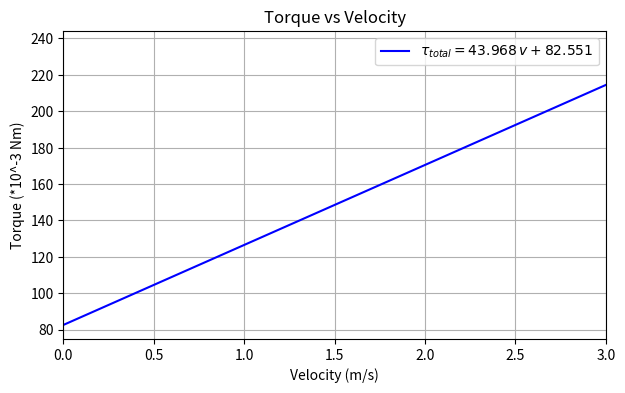

Reproduce this figure in Python.
import matplotlib.pyplot as plt
import numpy as np

slope = 43.968
intercept = 82.551

v = np.linspace(0, 3.5, 100)
torque = slope * v + intercept

plt.figure(figsize=(7, 4))
plt.plot(v, torque, label=r'$\tau_{total} = 43.968\,v + 82.551$', color='blue')
plt.xlabel("Velocity (m/s)")
plt.ylabel("Torque (*10^-3 Nm)")
plt.title("Torque vs Velocity")
plt.xlim(0, 3)
plt.grid()
plt.legend()
plt.show()